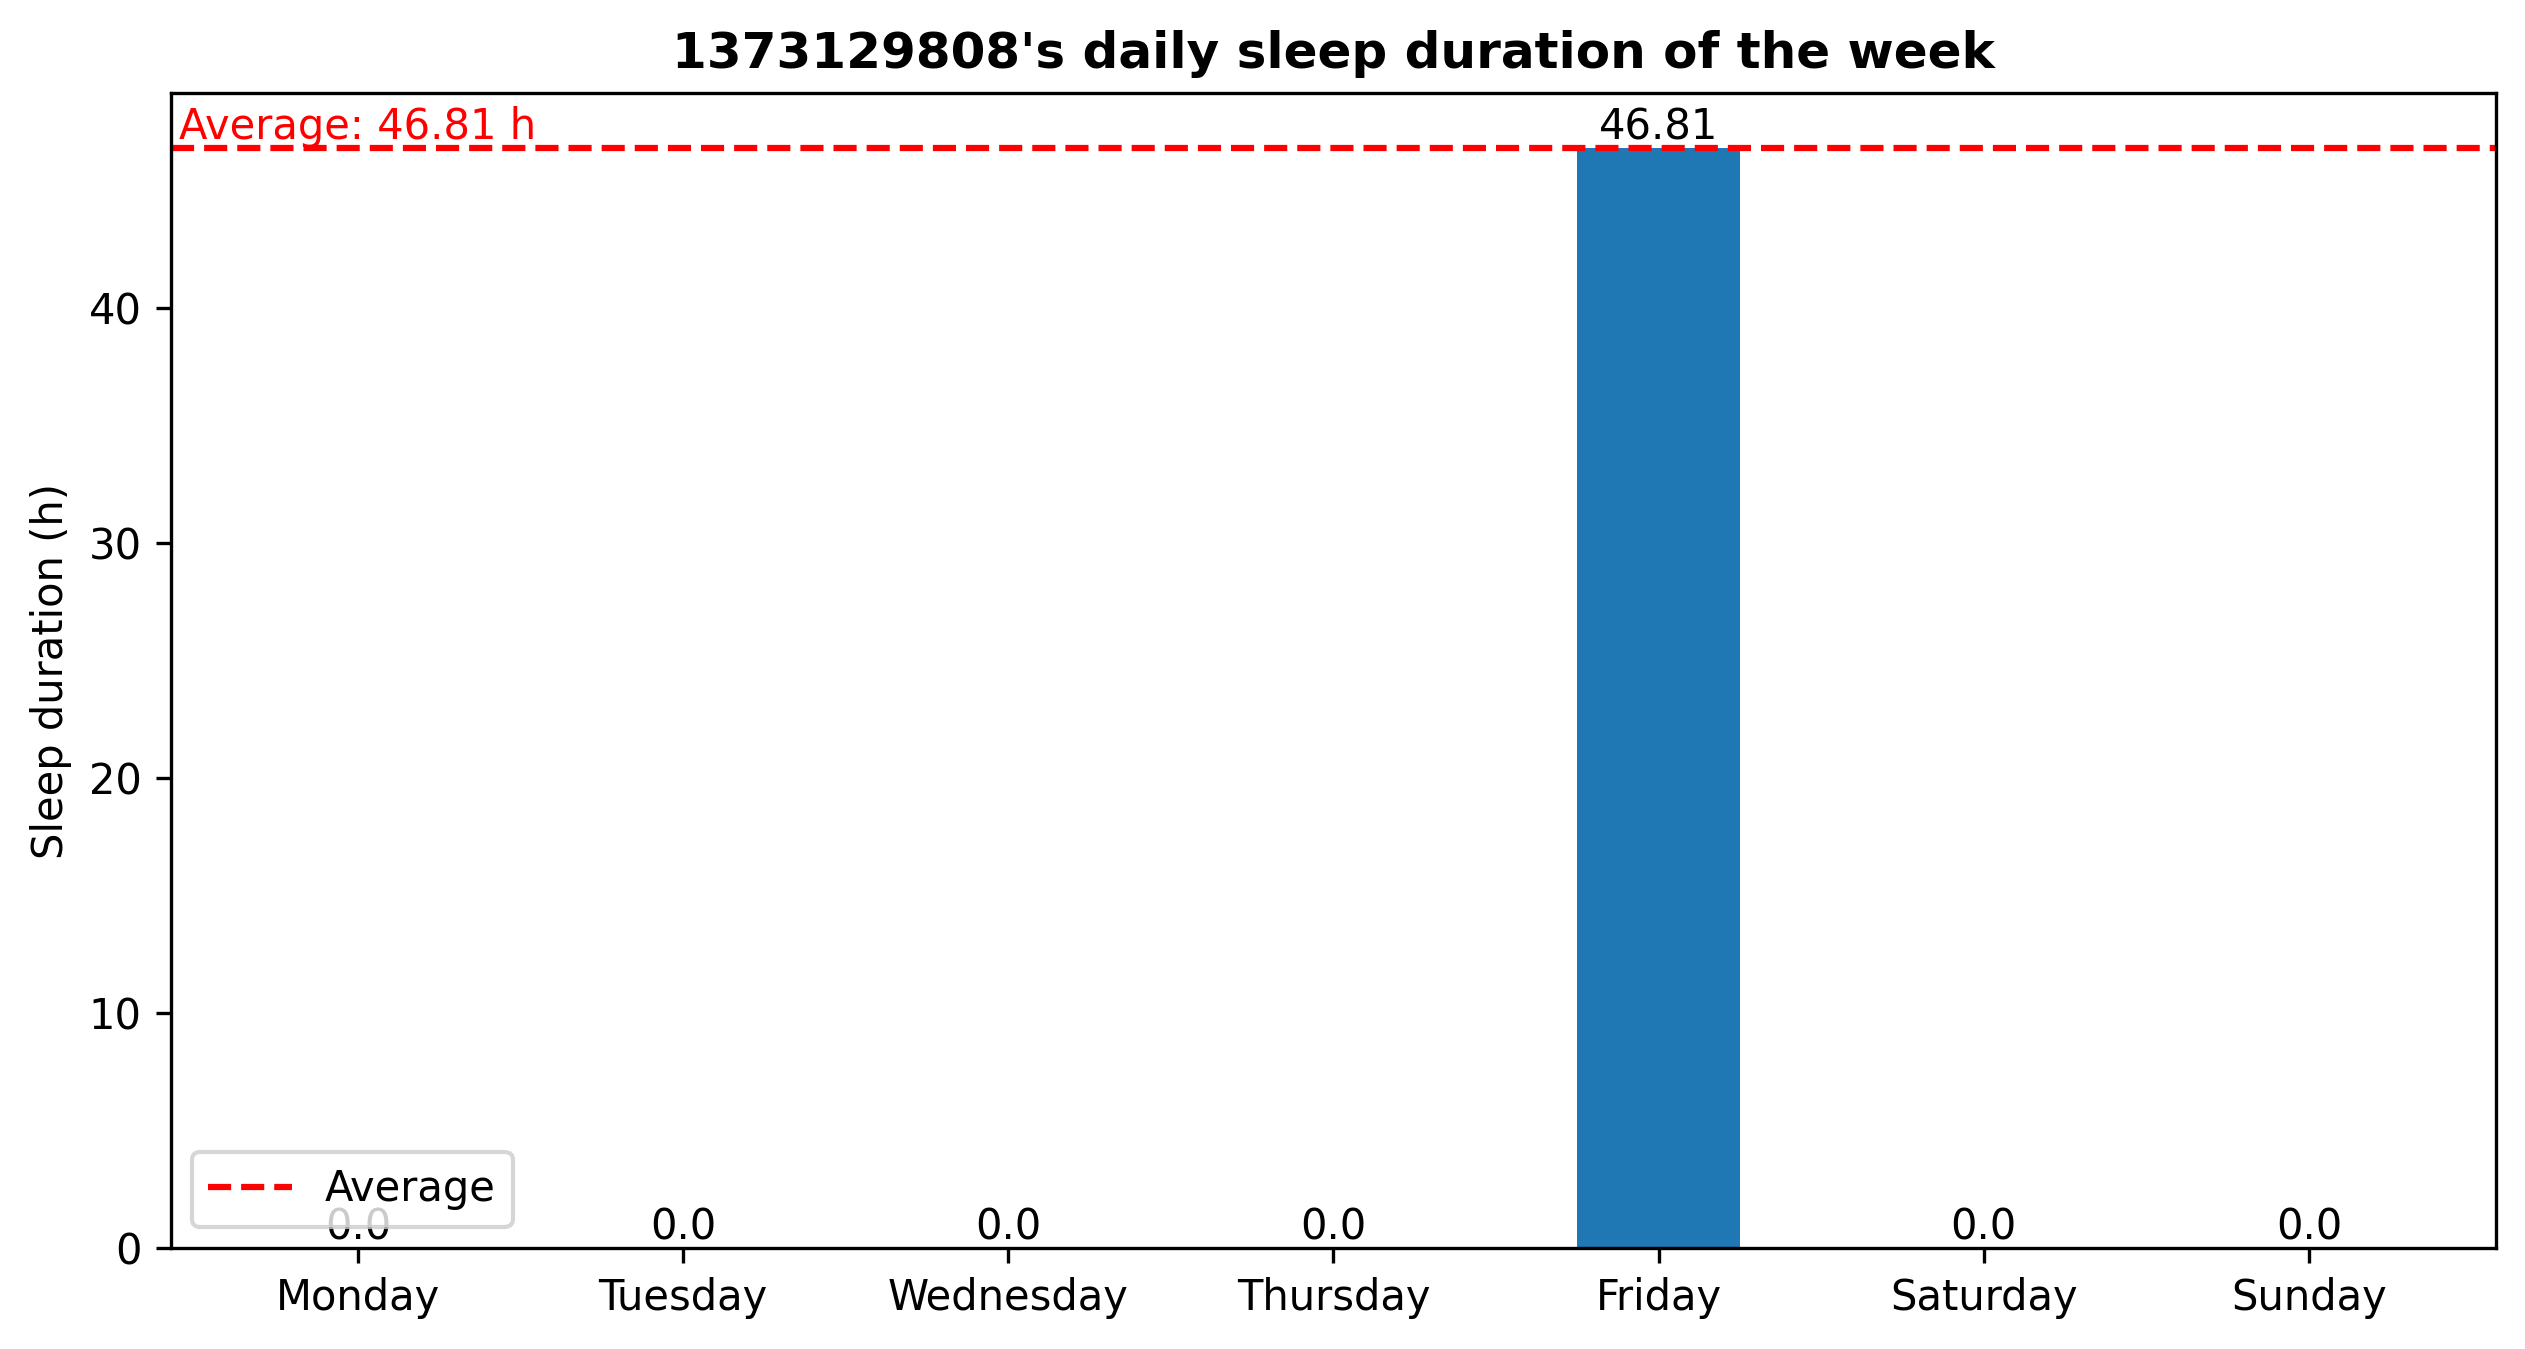

The file beside this chart, header and first rows:
1719669635.0935702, Sleep
1719707692, Awake
1719996026, Sleep
1720164536, Awake
